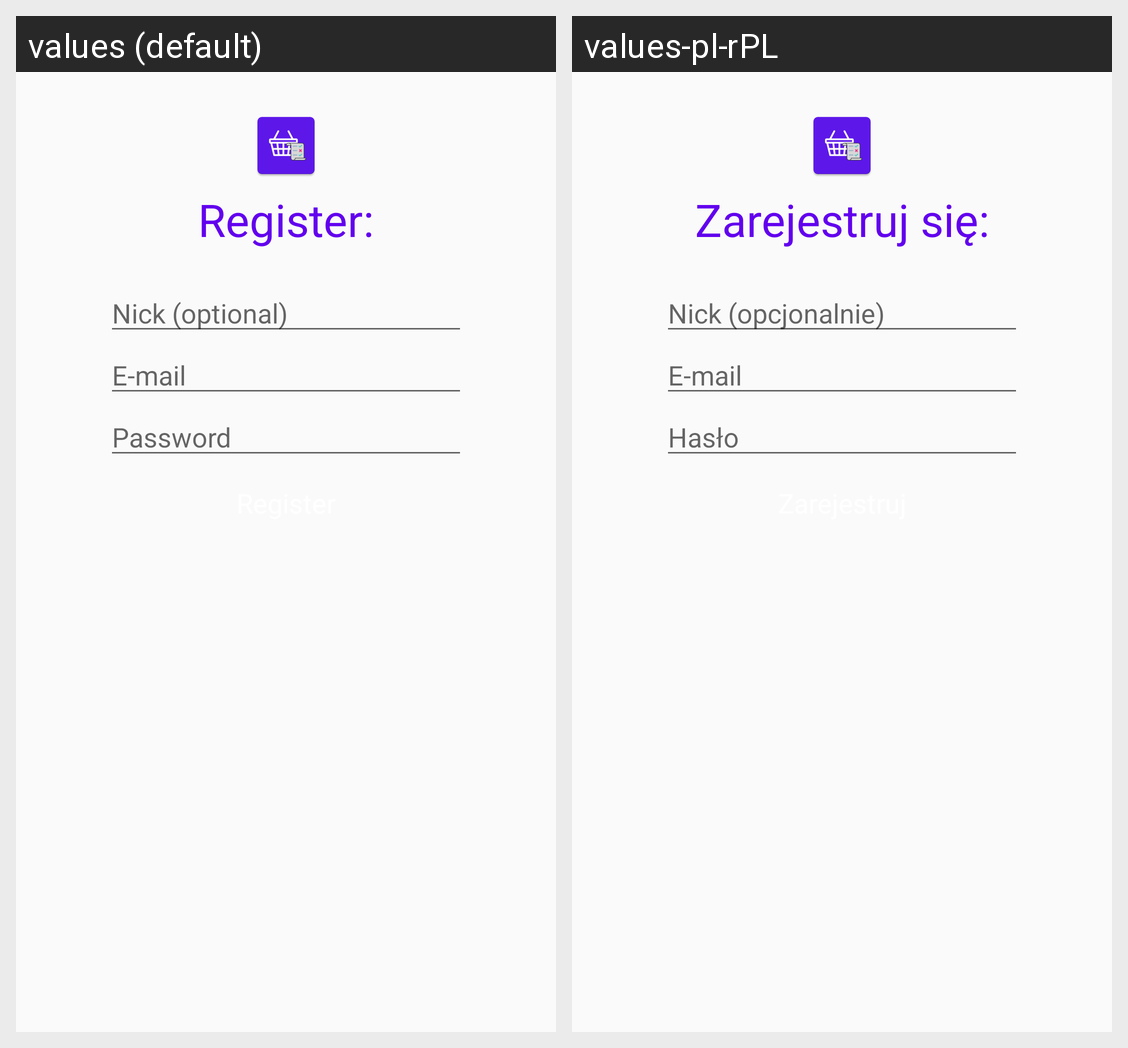

Locale-by-locale string values for the Android screen shown in this grid:
Android screen res/layout/activity_register.xml rendered under 2 locales, left to right: values (default), values-pl-rPL. Device: Nexus 5 (rendered at 1080×1920; each locale shown at half size, 540×960, under a caption strip naming it); theme AppTheme.
Strings drawn on this screen, with the default value and each locale's value (text and hints the layout hard-codes, and strings that could not be matched under every locale, appear in the picture but are not listed):

reg_into_app
  values: Register:
  values-pl-rPL: Zarejestruj się:

nick
  values: Nick (optional)
  values-pl-rPL: Nick (opcjonalnie)

email
  values: E-mail
  values-pl-rPL: E-mail  [not translated; the default value is used]

password
  values: Password
  values-pl-rPL: Hasło
